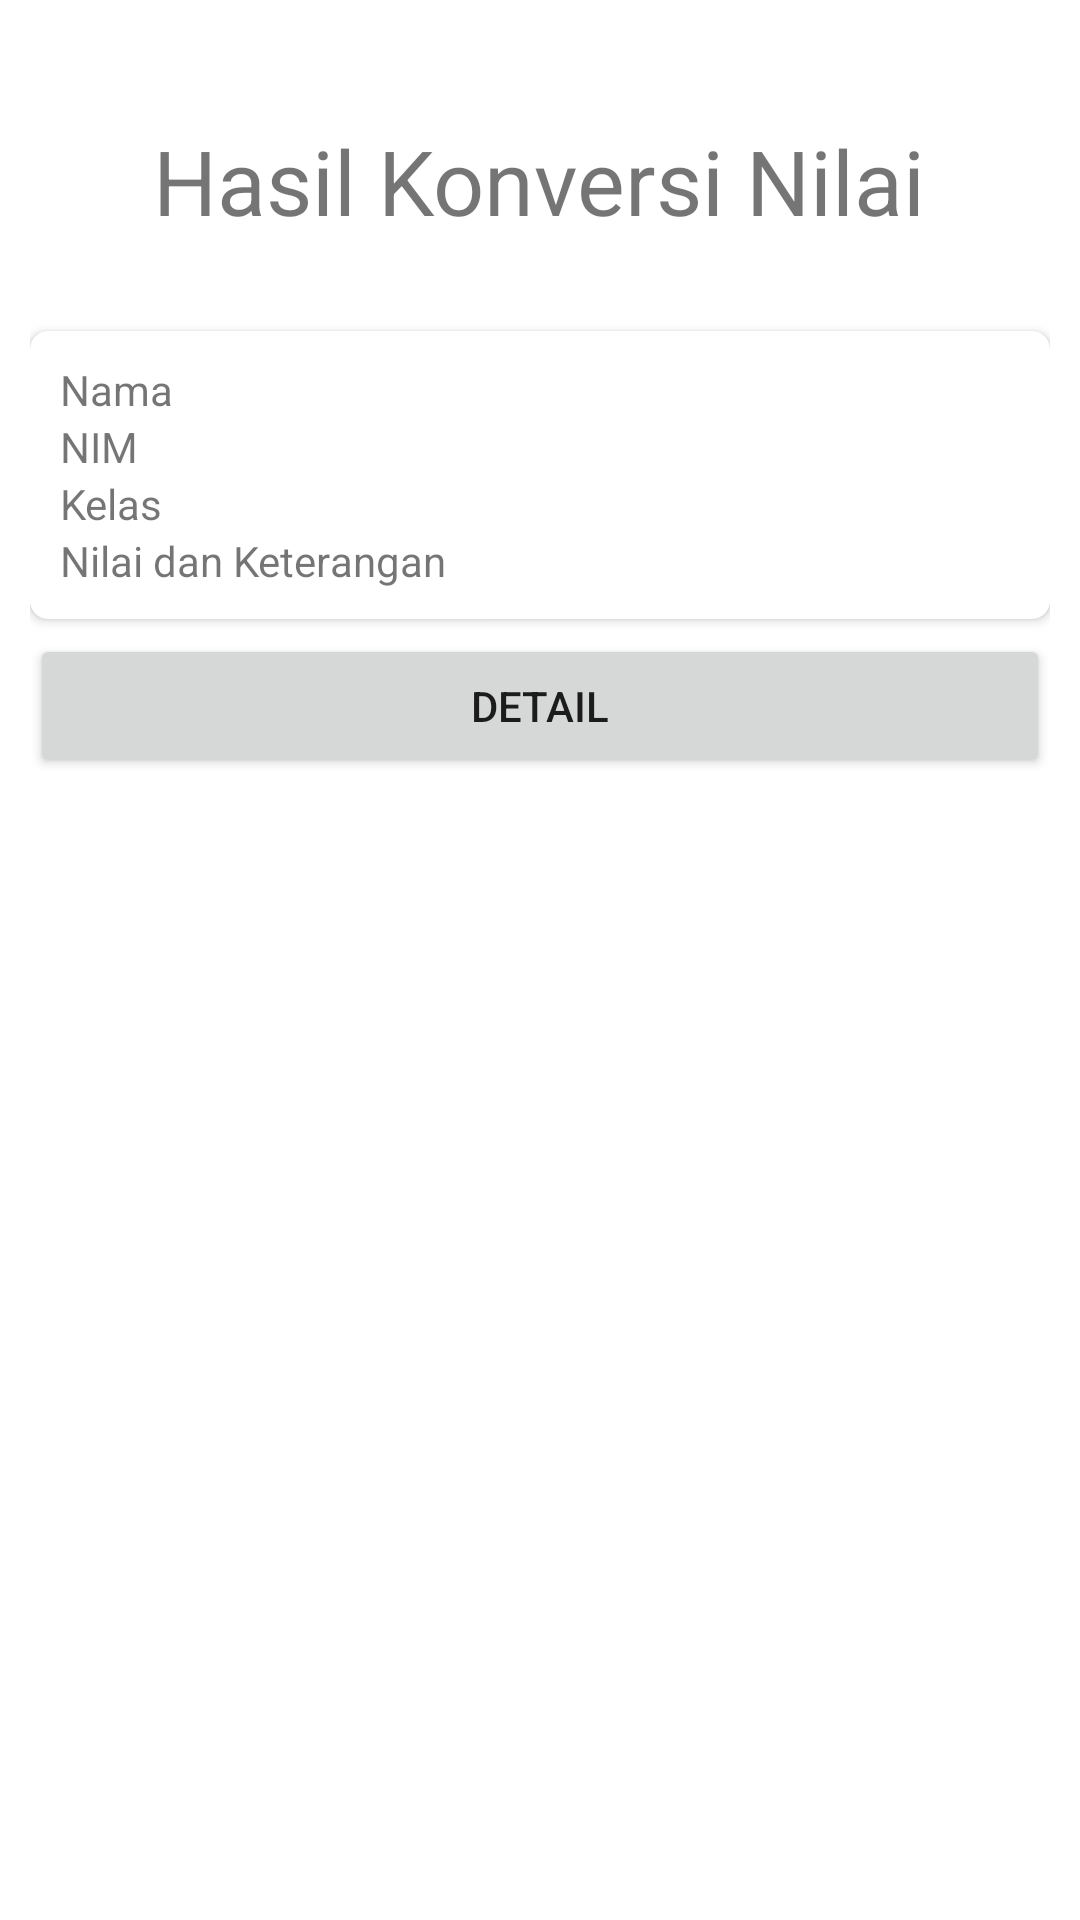

The Android layout XML behind this screen, and the referenced resources:
<!-- AndroidManifest.xml: application theme Theme.KonversiNilai -->
<!-- res/layout/tampil_hasil.xml -->
<?xml version="1.0" encoding="utf-8"?>
<LinearLayout xmlns:android="http://schemas.android.com/apk/res/android"
    android:layout_height="match_parent"
    android:layout_width="match_parent"
    xmlns:app="http://schemas.android.com/apk/res-auto"
    android:padding="10dp"
    android:orientation="vertical">

    <TextView
        android:layout_width="wrap_content"
        android:layout_height="wrap_content"
        android:text="Hasil Konversi Nilai"
        android:layout_gravity="center"
        android:layout_marginTop="30dp"
        android:textSize="30dp"/>


    <androidx.cardview.widget.CardView
        android:layout_width="match_parent"
        android:layout_height="wrap_content"
        android:padding="5dp"
        android:layout_marginTop="30dp"
        app:cardCornerRadius="6dp">
        <LinearLayout
            android:layout_width="match_parent"
            android:layout_height="wrap_content"
            android:orientation="horizontal">

            <LinearLayout
                android:layout_width="wrap_content"
                android:layout_height="wrap_content"
                android:layout_margin="5dp"
                android:padding="5dp"
                android:orientation="vertical">

                <TextView
                    android:layout_width="match_parent"
                    android:layout_height="wrap_content"
                    android:text="Nama"/>
                <TextView
                    android:layout_width="match_parent"
                    android:layout_height="wrap_content"
                    android:text="NIM"/>
                <TextView
                    android:layout_width="match_parent"
                    android:layout_height="wrap_content"
                    android:text="Kelas"/>
                <TextView
                    android:layout_width="match_parent"
                    android:layout_height="wrap_content"
                    android:text="Nilai dan Keterangan"/>

            </LinearLayout>


        <LinearLayout
            android:layout_width="match_parent"
            android:layout_height="wrap_content"
            android:layout_margin="5dp"
            android:padding="5dp"
            android:orientation="vertical">

            <TextView
                android:layout_width="match_parent"
                android:layout_height="wrap_content"
                android:id="@+id/nama"/>

            <TextView
                android:layout_width="match_parent"
                android:layout_height="wrap_content"
                android:id="@+id/nim"/>
            <TextView
                android:layout_width="match_parent"
                android:layout_height="wrap_content"
                android:id="@+id/kelas"/>

            <LinearLayout
                android:layout_width="match_parent"
                android:layout_height="wrap_content"
                android:orientation="horizontal">

                <TextView
                    android:layout_width="wrap_content"
                    android:layout_height="wrap_content"
                    android:id="@+id/hasil"
                    android:layout_gravity="left"
                    android:paddingRight="50dp"/>
                <TextView
                    android:layout_width="wrap_content"
                    android:layout_height="wrap_content"
                    android:id="@+id/keterangan"
                    android:layout_gravity="left"/>

            </LinearLayout>

        </LinearLayout>

        </LinearLayout>
    </androidx.cardview.widget.CardView>

    <Button
        android:layout_width="match_parent"
        android:layout_height="wrap_content"
        android:id="@+id/detail"
        android:layout_marginTop="5dp"
        android:text="Detail"/>


</LinearLayout>
<!-- resources referenced by this layout -->
<resources>
  <style name="Theme.KonversiNilai" parent="Theme.MaterialComponents.DayNight.DarkActionBar">
          
          <item name="colorPrimary">@color/purple_500</item>
          <item name="colorPrimaryVariant">@color/purple_700</item>
          <item name="colorOnPrimary">@color/white</item>
          
          <item name="colorSecondary">@color/teal_200</item>
          <item name="colorSecondaryVariant">@color/teal_700</item>
          <item name="colorOnSecondary">@color/black</item>
          
          <item name="android:statusBarColor" tools:targetApi="l">?attr/colorPrimaryVariant</item>
          
      </style>
  <!-- not gathered from this repository: default colours our renderer supplied (Android Studio template values) -->
  <color name="purple_500">#FF6200EE</color>
  <color name="purple_700">#FF3700B3</color>
  <color name="teal_200">#FF03DAC5</color>
  <color name="teal_700">#FF018786</color>
  <color name="black">#FF000000</color>
  <color name="white">#FFFFFFFF</color>
</resources>
